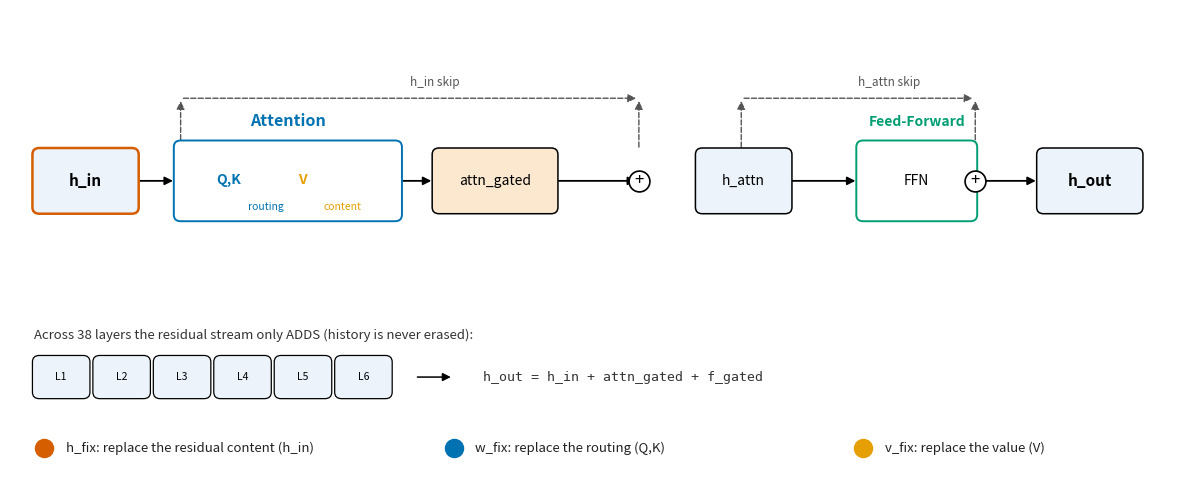

This chart was generated by the following Python code:
"""Schematic (v2): MM-DiT block data flow with numbered intervention points + legend.

Colorblind-safe palette (Okabe-Ito) and no floating annotations (legend below).
"""
from __future__ import annotations

import matplotlib

matplotlib.use("Agg")
import matplotlib.pyplot as plt  # noqa: E402
from matplotlib.patches import FancyArrowPatch, FancyBboxPatch  # noqa: E402

BLUE = "#0072B2"
ORANGE = "#E69F00"
VERM = "#D55E00"
GREEN = "#009E73"
GREY = "#555555"


def box(ax, x, y, w, h, text, fc, ec="black", fs=10, bold=False, lw=1.1):
    ax.add_patch(FancyBboxPatch((x, y), w, h, boxstyle="round,pad=0.02,rounding_size=0.07",
                                linewidth=lw, edgecolor=ec, facecolor=fc, zorder=2))
    ax.text(x + w / 2, y + h / 2, text, ha="center", va="center", fontsize=fs,
            zorder=3, fontweight="bold" if bold else "normal")


def arrow(ax, p, q, color="black", lw=1.3, ls="-"):
    ax.add_patch(FancyArrowPatch(p, q, arrowstyle="-|>", mutation_scale=12,
                                 linewidth=lw, color=color, zorder=1, linestyle=ls))


def marker(ax, x, y, n, color):
    ax.plot([x], [y], marker="o", ms=11, mfc="white", mec=color, mew=1.8, zorder=6)
    ax.text(x, y, str(n), ha="center", va="center", fontsize=8.5, color=color,
            fontweight="bold", zorder=7)


def main():
    fig, ax = plt.subplots(figsize=(12.0, 4.9))
    ax.set_xlim(0, 12.0)
    ax.set_ylim(0, 4.9)
    ax.axis("off")

    y, h = 2.75, 0.66

    # --- main flow (border colors match the legend: h_in=vermillion, Q,K=blue, V=orange)
    box(ax, 0.25, y, 1.05, h, "h_in", "#EDF3FA", ec=VERM, lw=1.8, fs=11, bold=True)
    box(ax, 1.70, y - 0.08, 2.30, h + 0.16, "", "white", ec=BLUE, lw=1.4)
    ax.text(2.85, y + h + 0.22, "Attention", ha="center", va="bottom", fontsize=11.5,
            color=BLUE, fontweight="bold")
    ax.text(2.24, y + 0.34, "Q,K", ha="center", va="center", fontsize=10, color=BLUE, fontweight="bold")
    ax.text(3.00, y + 0.34, "V", ha="center", va="center", fontsize=10, color=ORANGE, fontweight="bold")
    ax.text(2.62, y + 0.10, "routing", ha="center", va="top", fontsize=7.5, color=BLUE)
    ax.text(3.22, y + 0.10, "content", ha="left", va="top", fontsize=7.5, color=ORANGE)

    box(ax, 4.35, y, 1.25, h, "attn_gated", "#FBE8CE", fs=10)
    box(ax, 7.05, y, 0.95, h, "h_attn", "#EDF3FA", fs=10)
    box(ax, 8.70, y - 0.08, 1.20, h + 0.16, "FFN", "white", ec=GREEN, lw=1.4)
    ax.text(9.30, y + h + 0.22, "Feed-Forward", ha="center", va="bottom", fontsize=10,
            color=GREEN, fontweight="bold")
    box(ax, 10.55, y, 1.05, h, "h_out", "#EDF3FA", fs=11, bold=True)

    arrow(ax, (1.30, y + h / 2), (1.70, y + h / 2))
    arrow(ax, (4.00, y + h / 2), (4.35, y + h / 2))
    arrow(ax, (5.60, y + h / 2), (6.45, y + h / 2))
    arrow(ax, (7.90, y + h / 2), (8.70, y + h / 2))
    arrow(ax, (9.90, y + h / 2), (10.55, y + h / 2))

    # skip connections (residual adds)
    for cx in (6.45, 9.90):
        ax.plot([cx], [y + h / 2], marker="o", ms=15, mfc="white", mec="black", mew=1.2, zorder=5)
        ax.text(cx, y + h / 2, "+", ha="center", va="center", fontsize=12, zorder=6)
    arrow(ax, (6.45, y + h), (6.45, y + h + 0.55), color=GREY, ls="--", lw=1.0)
    arrow(ax, (1.75, y + h + 0.55), (6.45, y + h + 0.55), color=GREY, ls="--", lw=1.0)
    arrow(ax, (1.75, y + h), (1.75, y + h + 0.55), color=GREY, ls="--", lw=1.0)
    ax.text(4.10, y + h + 0.68, "h_in skip", fontsize=8.5, color=GREY)
    arrow(ax, (9.90, y + h), (9.90, y + h + 0.55), color=GREY, ls="--", lw=1.0)
    arrow(ax, (7.50, y + h + 0.55), (9.90, y + h + 0.55), color=GREY, ls="--", lw=1.0)
    arrow(ax, (7.50, y + h), (7.50, y + h + 0.55), color=GREY, ls="--", lw=1.0)
    ax.text(8.70, y + h + 0.68, "h_attn skip", fontsize=8.5, color=GREY)

    # intervention markers are encoded by border color (see legend below); no floating circles.


    # --- accumulation strip
    ys = 0.78
    ax.text(0.25, ys + 0.62, "Across 38 layers the residual stream only ADDS (history is never erased):",
            fontsize=9.5, color="#333333")
    for i in range(6):
        box(ax, 0.25 + i * 0.62, ys, 0.55, 0.42, f"L{i+1}", "#EDF3FA", fs=7.5, lw=0.9)
    arrow(ax, (4.15, ys + 0.21), (4.55, ys + 0.21), lw=1.1)
    ax.text(4.85, ys + 0.21, "h_out = h_in + attn_gated + f_gated", fontsize=9.5, va="center",
            color="#333333", family="monospace")

    # --- legend (color-coded to the box borders above)
    ly = 0.14
    items = [
        (VERM, "h_fix: replace the residual content (h_in)"),
        (BLUE, "w_fix: replace the routing (Q,K)"),
        (ORANGE, "v_fix: replace the value (V)"),
    ]
    xs = [0.35, 4.55, 8.75]
    for (c, label), x in zip(items, xs):
        ax.plot([x], [ly + 0.09], marker="o", ms=13, mfc=c, mec=c, zorder=6)
        ax.text(x + 0.22, ly + 0.09, label, ha="left", va="center", fontsize=9.5, color="#222222")

    fig.tight_layout()
    out = "fig_schematic_block.png"
    fig.savefig(out, dpi=200, bbox_inches="tight")
    plt.close(fig)
    print("saved", out)


if __name__ == "__main__":
    main()
